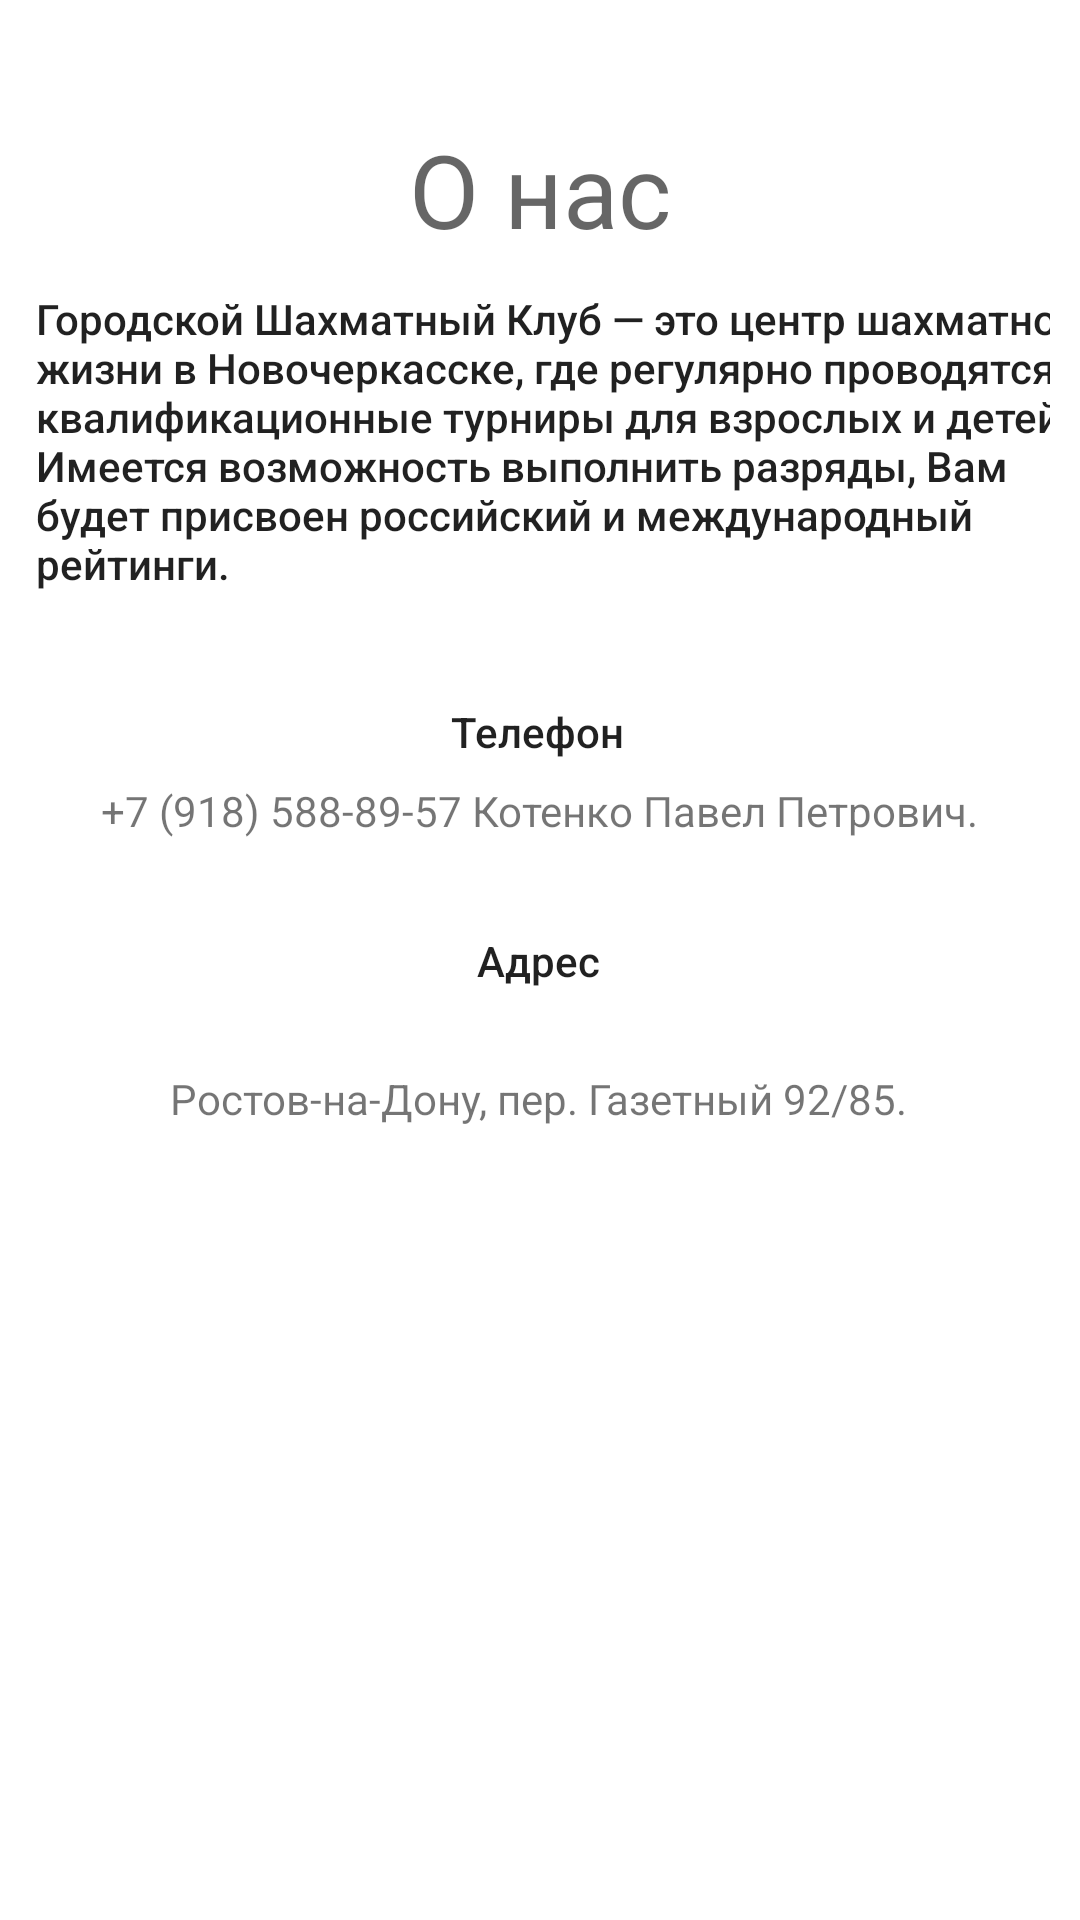

This screen was rendered from an Android layout file. Write that file and the resources it references.
<!-- AndroidManifest.xml: application theme Theme.BestChessPlayer -->
<!-- res/layout/about.xml -->
<?xml version="1.0" encoding="utf-8"?>
<androidx.constraintlayout.widget.ConstraintLayout xmlns:android="http://schemas.android.com/apk/res/android"
    xmlns:app="http://schemas.android.com/apk/res-auto"
    xmlns:tools="http://schemas.android.com/tools"
    android:layout_width="match_parent"
    android:layout_height="match_parent"
    android:padding="10dp">

    <TextView
        android:id="@+id/textView4"
        android:layout_width="wrap_content"
        android:layout_height="wrap_content"
        android:text="О нас"
        android:textAppearance="@style/TextAppearance.AppCompat.Display1"
        app:layout_constraintBottom_toBottomOf="parent"
        app:layout_constraintEnd_toEndOf="parent"
        app:layout_constraintStart_toStartOf="parent"
        app:layout_constraintTop_toTopOf="parent"
        app:layout_constraintVertical_bias="0.053" />

    <TextView
        android:id="@+id/textView11"
        android:layout_width="357dp"
        android:layout_height="139dp"
        android:layout_margin="10dp"
        android:text="@string/about_one"
        android:textAppearance="@style/TextAppearance.AppCompat.Body2"
        app:layout_constraintBottom_toBottomOf="parent"
        app:layout_constraintEnd_toEndOf="parent"
        app:layout_constraintHorizontal_bias="0.218"
        app:layout_constraintStart_toStartOf="parent"
        app:layout_constraintTop_toTopOf="parent"
        app:layout_constraintVertical_bias="0.166"
        tools:text="@string/about_one" />

    <TextView
        android:id="@+id/textView12"
        android:layout_width="wrap_content"
        android:layout_height="wrap_content"
        android:text="Телефон"
        android:textAppearance="@style/TextAppearance.AppCompat.Body2"
        app:layout_constraintBottom_toBottomOf="parent"
        app:layout_constraintEnd_toEndOf="parent"
        app:layout_constraintHorizontal_bias="0.498"
        app:layout_constraintStart_toStartOf="parent"
        app:layout_constraintTop_toTopOf="parent"
        app:layout_constraintVertical_bias="0.373" />

    <TextView
        android:id="@+id/textView14"
        android:layout_width="wrap_content"
        android:layout_height="wrap_content"
        android:text="Адрес"
        android:textAppearance="@style/TextAppearance.AppCompat.Body2"
        app:layout_constraintBottom_toBottomOf="parent"
        app:layout_constraintEnd_toEndOf="parent"
        app:layout_constraintHorizontal_bias="0.498"
        app:layout_constraintStart_toStartOf="parent"
        app:layout_constraintTop_toTopOf="parent" />

    <TextView
        android:id="@+id/textView13"
        android:layout_width="wrap_content"
        android:layout_height="wrap_content"
        android:text="+7 (918) 588-89-57 Котенко Павел Петрович."
        app:layout_constraintBottom_toBottomOf="parent"
        app:layout_constraintEnd_toEndOf="parent"
        app:layout_constraintHorizontal_bias="0.495"
        app:layout_constraintStart_toStartOf="parent"
        app:layout_constraintTop_toTopOf="parent"
        app:layout_constraintVertical_bias="0.417" />

    <TextView
        android:id="@+id/textView15"
        android:layout_width="wrap_content"
        android:layout_height="wrap_content"
        android:text="Ростов-на-Дону, пер. Газетный 92/85."
        app:layout_constraintBottom_toBottomOf="parent"
        app:layout_constraintEnd_toEndOf="parent"
        app:layout_constraintHorizontal_bias="0.495"
        app:layout_constraintStart_toStartOf="parent"
        app:layout_constraintTop_toTopOf="parent"
        app:layout_constraintVertical_bias="0.577" />
</androidx.constraintlayout.widget.ConstraintLayout>
<!-- resources referenced by this layout -->
<resources>
  <string name="about_one">
          Городской Шахматный Клуб — это центр шахматной жизни в Новочеркасске,
          где регулярно проводятся квалификационные турниры для взрослых и детей.
          Имеется возможность выполнить разряды, Вам будет присвоен российский и
          международный рейтинги.
      </string>
  <style name="Theme.BestChessPlayer" parent="Theme.MaterialComponents.DayNight.DarkActionBar">
          
          <item name="colorPrimary">@color/purple_500</item>
          <item name="colorPrimaryVariant">@color/purple_700</item>
          <item name="colorOnPrimary">@color/white</item>
          
          <item name="colorSecondary">@color/teal_200</item>
          <item name="colorSecondaryVariant">@color/teal_700</item>
          <item name="colorOnSecondary">@color/black</item>
          
          <item name="android:statusBarColor">?attr/colorPrimaryVariant</item>
          
      </style>
  <!-- not gathered from this repository: default colours our renderer supplied (Android Studio template values) -->
  <color name="purple_500">#FF6200EE</color>
  <color name="purple_700">#FF3700B3</color>
  <color name="teal_200">#FF03DAC5</color>
  <color name="teal_700">#FF018786</color>
  <color name="black">#FF000000</color>
  <color name="white">#FFFFFFFF</color>
</resources>
